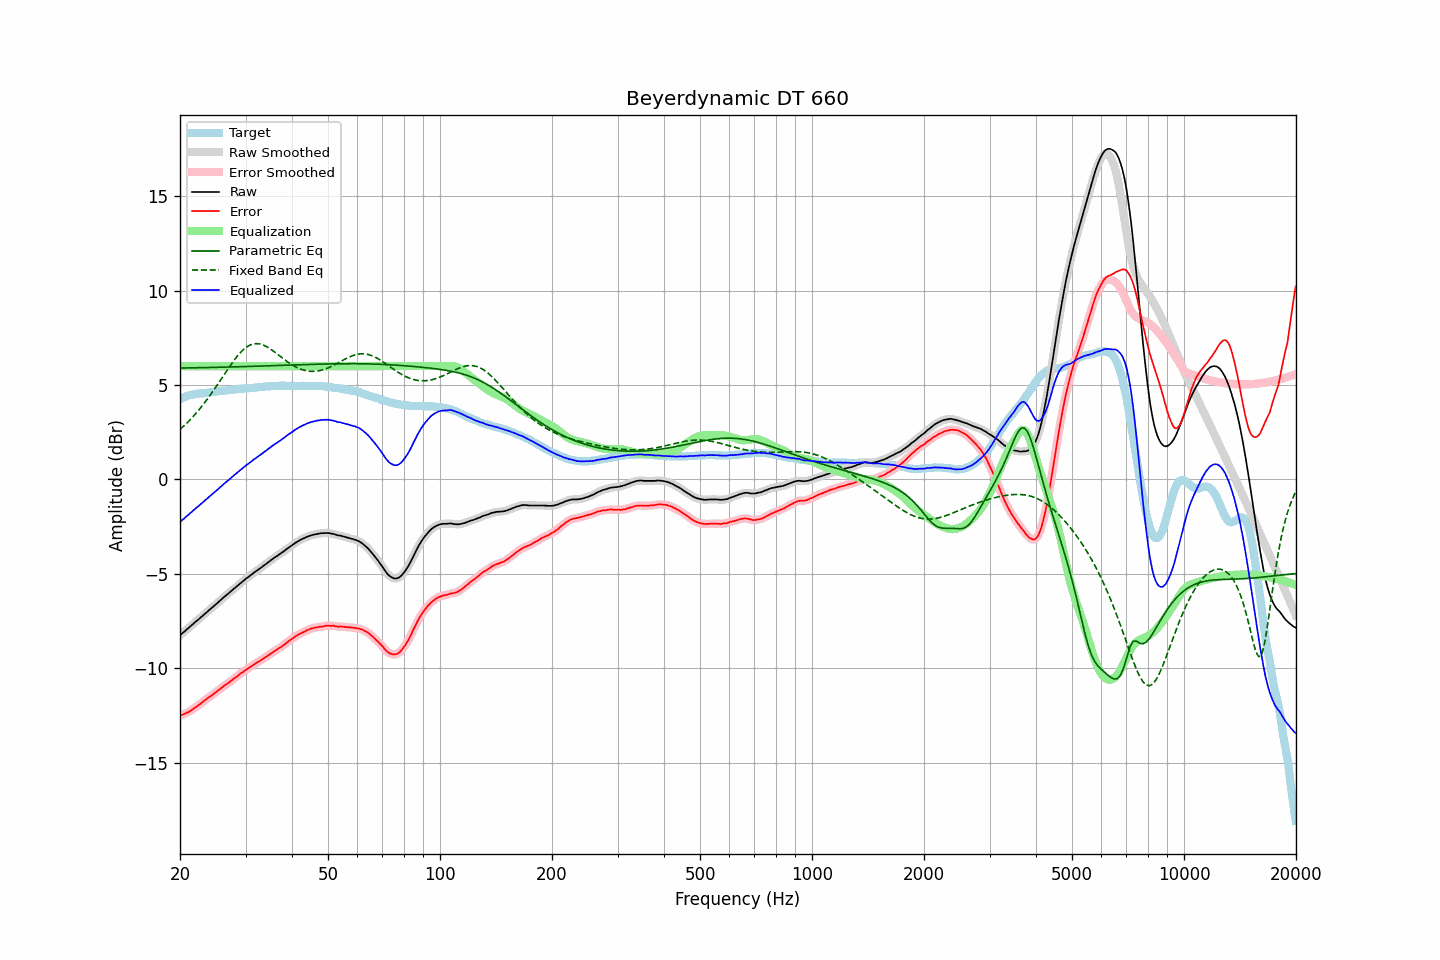

The file beside this chart, header and first rows:
frequency, raw, error, smoothed, error_smoothed, equalization, parametric_eq, fixed_band_eq, equalized_raw, equalized_smoothed, target
20.00, -8.25, -12.50, -8.25, -12.50, 6.00, 5.90, 2.65, -2.25, -2.25, 4.26
20.20, -8.18, -12.47, -8.18, -12.47, 6.00, 5.90, 2.73, -2.18, -2.18, 4.30
20.40, -8.11, -12.44, -8.10, -12.44, 6.00, 5.90, 2.80, -2.11, -2.10, 4.34
20.61, -8.04, -12.40, -8.03, -12.40, 6.00, 5.90, 2.88, -2.04, -2.03, 4.37
20.81, -7.96, -12.36, -7.96, -12.37, 6.00, 5.91, 2.96, -1.96, -1.96, 4.41
21.02, -7.89, -12.33, -7.89, -12.33, 6.00, 5.91, 3.05, -1.89, -1.89, 4.45
21.23, -7.82, -12.28, -7.81, -12.28, 6.00, 5.91, 3.14, -1.82, -1.81, 4.47
21.44, -7.74, -12.22, -7.74, -12.23, 6.00, 5.91, 3.23, -1.74, -1.74, 4.49
21.66, -7.67, -12.17, -7.66, -12.17, 6.00, 5.91, 3.32, -1.67, -1.66, 4.50
21.87, -7.59, -12.10, -7.59, -12.11, 6.00, 5.91, 3.41, -1.59, -1.59, 4.52
22.09, -7.52, -12.05, -7.52, -12.05, 6.00, 5.92, 3.51, -1.52, -1.52, 4.53
22.31, -7.45, -11.99, -7.44, -11.99, 6.00, 5.92, 3.61, -1.45, -1.44, 4.54
22.54, -7.38, -11.93, -7.37, -11.93, 6.00, 5.92, 3.71, -1.38, -1.37, 4.55
22.76, -7.30, -11.86, -7.30, -11.86, 6.00, 5.92, 3.81, -1.30, -1.30, 4.56
22.99, -7.23, -11.79, -7.23, -11.79, 6.00, 5.92, 3.92, -1.23, -1.23, 4.56
23.22, -7.16, -11.73, -7.15, -11.73, 6.00, 5.92, 4.03, -1.16, -1.15, 4.57
23.45, -7.08, -11.66, -7.08, -11.66, 6.00, 5.93, 4.14, -1.08, -1.08, 4.58
23.69, -7.01, -11.60, -7.00, -11.60, 6.00, 5.93, 4.26, -1.01, -1.00, 4.59
23.92, -6.93, -11.53, -6.93, -11.54, 6.00, 5.93, 4.37, -0.93, -0.93, 4.60
24.16, -6.86, -11.48, -6.86, -11.48, 6.00, 5.93, 4.49, -0.86, -0.86, 4.62
24.40, -6.78, -11.43, -6.78, -11.42, 6.00, 5.93, 4.61, -0.78, -0.78, 4.64
24.65, -6.71, -11.35, -6.71, -11.35, 6.00, 5.94, 4.74, -0.71, -0.71, 4.64
24.89, -6.63, -11.29, -6.64, -11.29, 6.00, 5.94, 4.86, -0.63, -0.64, 4.65
25.14, -6.57, -11.22, -6.56, -11.22, 6.00, 5.94, 4.99, -0.57, -0.56, 4.66
25.39, -6.48, -11.15, -6.49, -11.16, 6.00, 5.94, 5.11, -0.48, -0.49, 4.67
25.65, -6.41, -11.10, -6.41, -11.09, 6.00, 5.94, 5.24, -0.41, -0.41, 4.69
25.91, -6.34, -11.03, -6.33, -11.02, 6.00, 5.95, 5.37, -0.34, -0.33, 4.69
26.16, -6.26, -10.95, -6.26, -10.96, 6.00, 5.95, 5.50, -0.26, -0.26, 4.70
26.43, -6.19, -10.89, -6.19, -10.89, 6.00, 5.95, 5.63, -0.19, -0.19, 4.71
26.69, -6.12, -10.83, -6.12, -10.84, 6.00, 5.95, 5.75, -0.12, -0.12, 4.72
26.96, -6.05, -10.78, -6.05, -10.78, 6.00, 5.95, 5.88, -0.05, -0.05, 4.74
27.23, -5.98, -10.72, -5.97, -10.72, 6.00, 5.96, 6.00, 0.02, 0.03, 4.74
27.50, -5.90, -10.65, -5.90, -10.65, 6.00, 5.96, 6.12, 0.10, 0.10, 4.75
27.77, -5.83, -10.58, -5.83, -10.59, 6.00, 5.96, 6.24, 0.17, 0.17, 4.75
28.05, -5.76, -10.53, -5.76, -10.52, 6.00, 5.96, 6.36, 0.24, 0.24, 4.77
28.33, -5.69, -10.46, -5.69, -10.46, 6.00, 5.97, 6.46, 0.31, 0.31, 4.77
28.62, -5.62, -10.40, -5.61, -10.39, 6.00, 5.97, 6.57, 0.38, 0.39, 4.78
28.90, -5.54, -10.33, -5.54, -10.33, 6.00, 5.97, 6.66, 0.46, 0.46, 4.79
29.19, -5.47, -10.26, -5.47, -10.27, 6.00, 5.97, 6.76, 0.53, 0.53, 4.79
29.48, -5.40, -10.21, -5.39, -10.20, 6.00, 5.98, 6.84, 0.60, 0.61, 4.82
29.78, -5.33, -10.14, -5.33, -10.14, 6.00, 5.98, 6.92, 0.67, 0.67, 4.82
30.08, -5.26, -10.08, -5.26, -10.09, 6.00, 5.98, 6.98, 0.74, 0.74, 4.83
30.38, -5.20, -10.02, -5.20, -10.03, 6.00, 5.98, 7.04, 0.80, 0.80, 4.83
30.68, -5.14, -9.98, -5.13, -9.97, 6.00, 5.99, 7.09, 0.86, 0.87, 4.84
30.99, -5.07, -9.91, -5.07, -9.91, 6.00, 5.99, 7.13, 0.93, 0.93, 4.84
31.30, -5.01, -9.86, -5.00, -9.86, 6.00, 5.99, 7.16, 0.99, 1.00, 4.85
31.61, -4.94, -9.80, -4.94, -9.80, 6.00, 5.99, 7.18, 1.06, 1.06, 4.86
31.93, -4.88, -9.75, -4.88, -9.74, 6.00, 6.00, 7.19, 1.12, 1.12, 4.87
32.24, -4.82, -9.68, -4.82, -9.69, 6.00, 6.00, 7.19, 1.18, 1.18, 4.87
32.57, -4.76, -9.64, -4.76, -9.64, 6.00, 6.00, 7.18, 1.24, 1.24, 4.89
32.89, -4.70, -9.59, -4.70, -9.59, 6.00, 6.01, 7.17, 1.30, 1.30, 4.90
33.22, -4.64, -9.54, -4.63, -9.54, 6.00, 6.01, 7.14, 1.36, 1.37, 4.90
33.55, -4.57, -9.48, -4.57, -9.48, 6.00, 6.01, 7.11, 1.43, 1.43, 4.91
33.89, -4.51, -9.43, -4.51, -9.43, 6.00, 6.01, 7.07, 1.49, 1.49, 4.92
34.23, -4.45, -9.37, -4.44, -9.37, 6.00, 6.02, 7.03, 1.55, 1.56, 4.93
34.57, -4.38, -9.31, -4.38, -9.31, 6.00, 6.02, 6.98, 1.62, 1.62, 4.94
34.92, -4.32, -9.25, -4.31, -9.25, 6.00, 6.02, 6.93, 1.68, 1.69, 4.93
35.27, -4.25, -9.19, -4.25, -9.19, 6.00, 6.02, 6.87, 1.75, 1.75, 4.94
35.62, -4.19, -9.14, -4.19, -9.13, 6.00, 6.03, 6.81, 1.81, 1.81, 4.95
35.97, -4.13, -9.07, -4.13, -9.08, 6.00, 6.03, 6.74, 1.87, 1.87, 4.95
... 635 more rows
